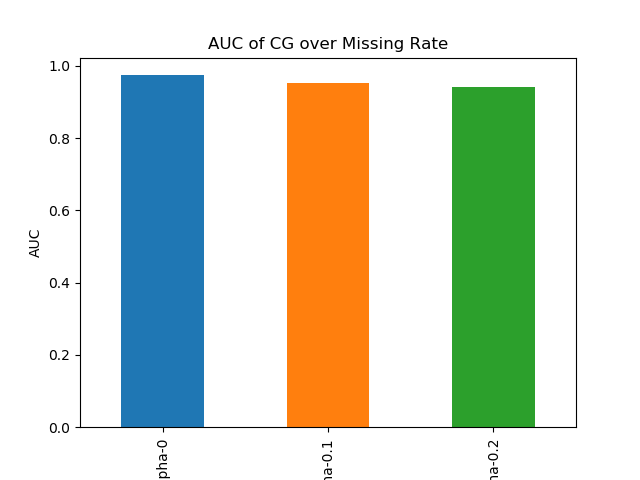

The table this chart was drawn from, first rows:
RaR-alpha-0, 0.9742706714185603
RaR-alpha-0.1, 0.9514
RaR-alpha-0.2, 0.9407
